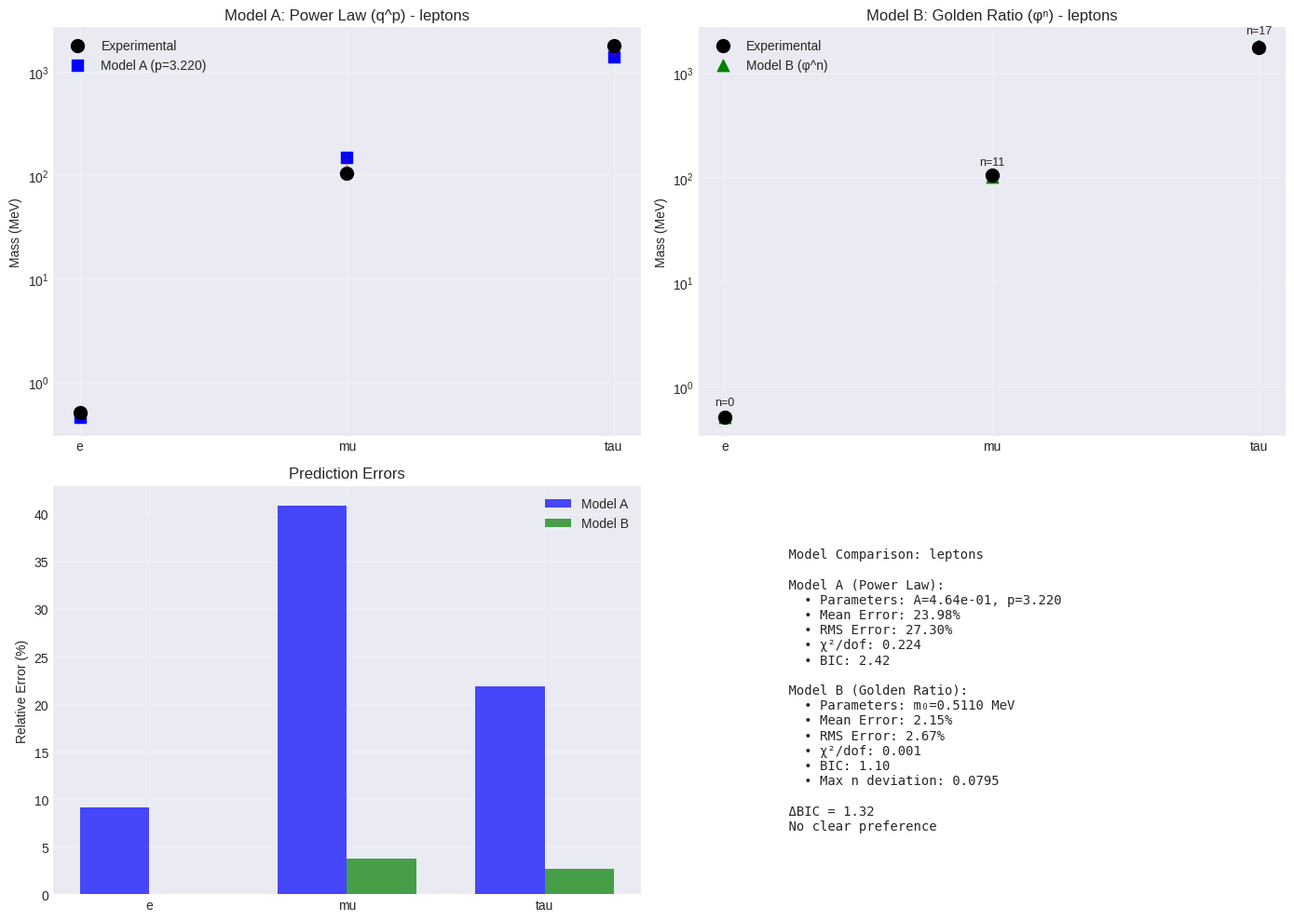
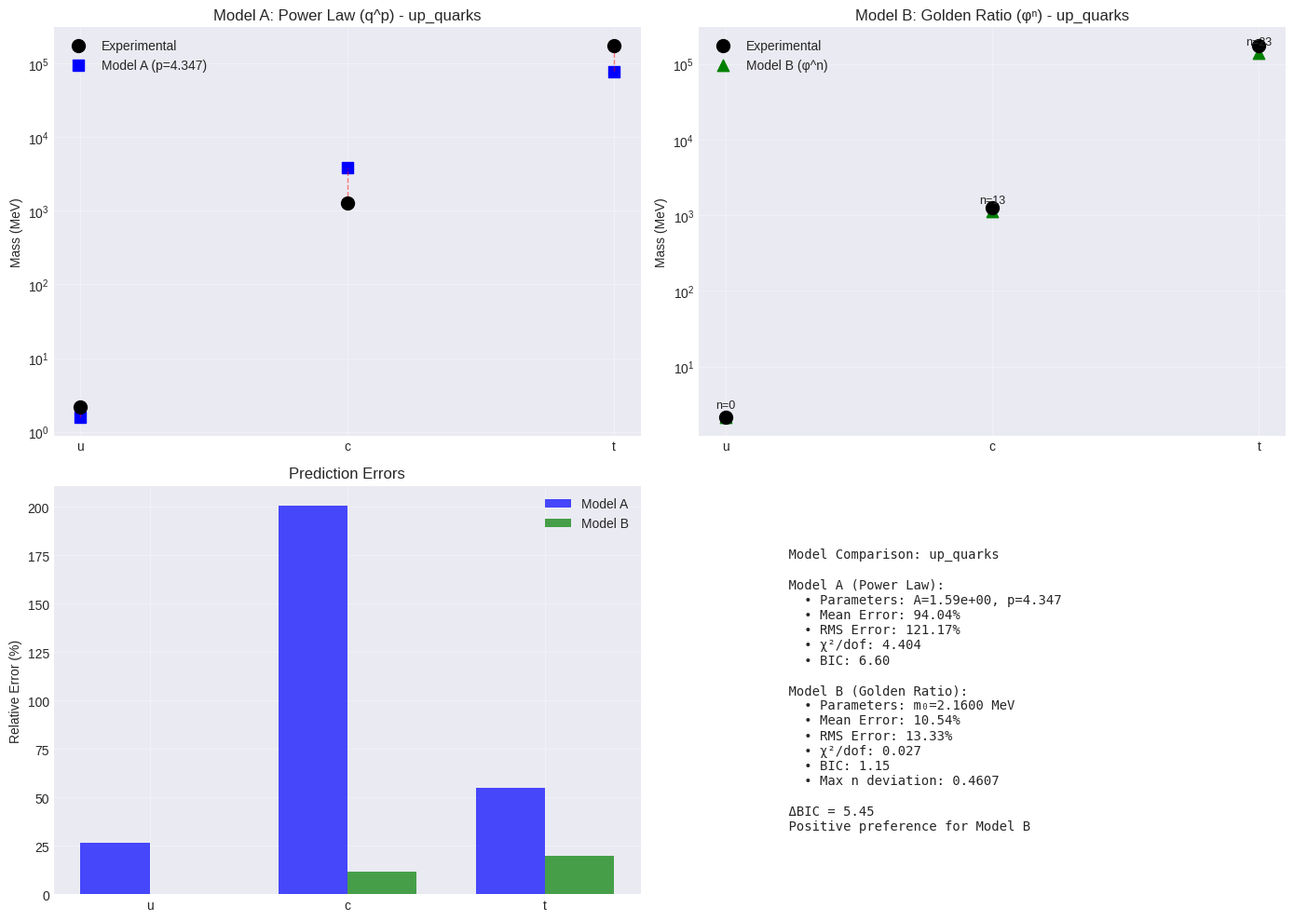
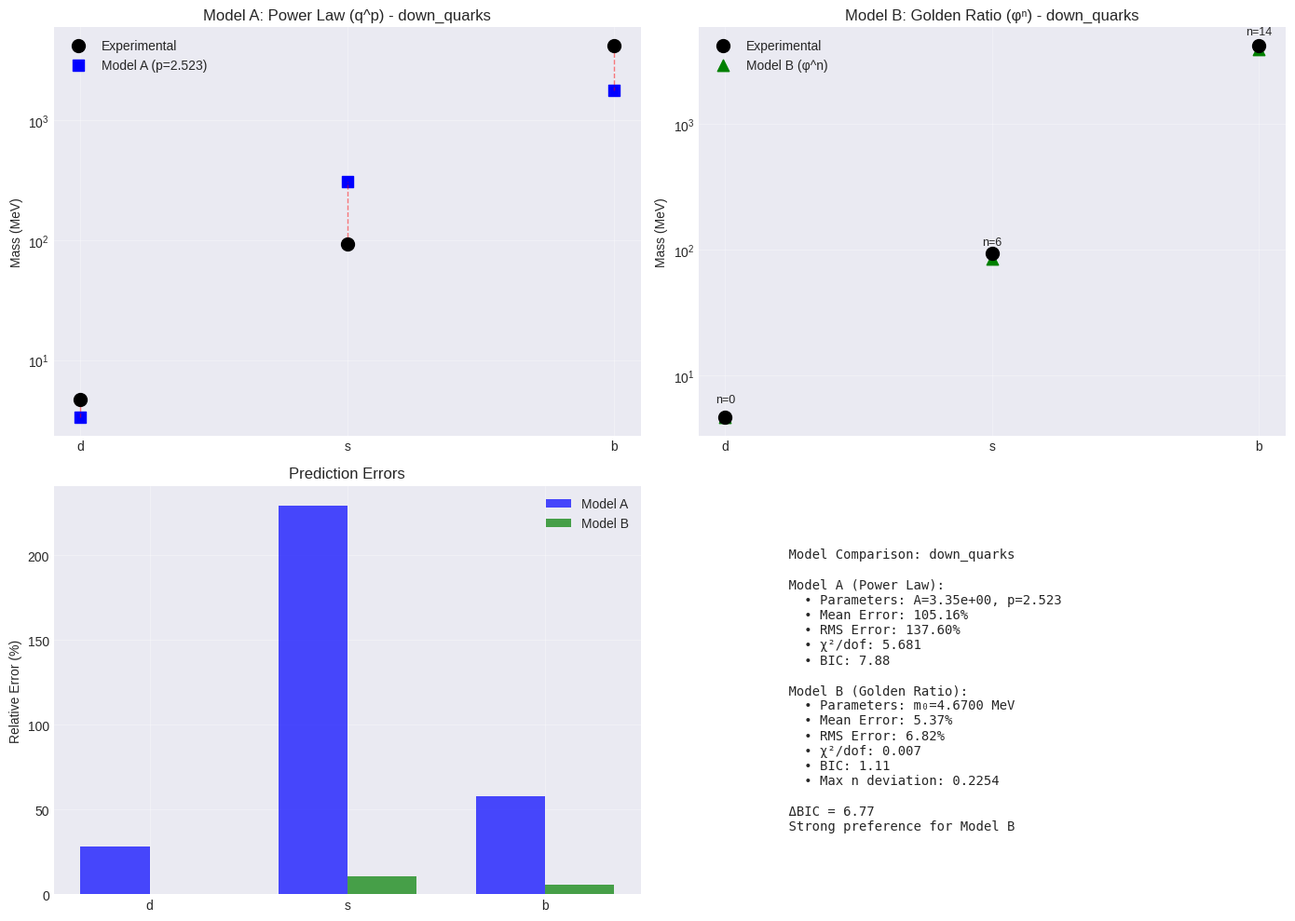

Write the Python code that produced these figures, in order.
#!/usr/bin/env python3
"""
GoE Fermion Mass Models Comparison
Filename: goe_fermion_models_comparison.py
Modified: 2025-10-25

Author: Dr. Guilherme de Camargo
Email: camargo@phiq.io
Institution: PHIQ.IO

Description:
    Compares two models for fermion mass hierarchy in the GoE framework:
    - Model A: Power Law (m ~ |q|^p)
    - Model B: Golden Ratio Quantization (m ~ φ^n)
    
    Performs MCMC validation, statistical tests, and generates comparison plots.
"""

import numpy as np
import matplotlib.pyplot as plt
import pandas as pd
from scipy import stats, optimize
from scipy.special import gamma as gamma_func
import seaborn as sns

# Set plotting style
plt.style.use('seaborn-v0_8-darkgrid')
sns.set_palette("husl")

# =============================================================================
# CONSTANTS
# =============================================================================

# Golden ratio
PHI = (1 + np.sqrt(5)) / 2

# Experimental fermion masses (PDG 2023) in MeV
FERMION_MASSES_EXP = {
    # Charged leptons
    'e': 0.5109989461,
    'mu': 105.6583745,
    'tau': 1776.86,
    # Up-type quarks (MS-bar @ 2 GeV)
    'u': 2.16,
    'c': 1275,
    't': 172760,
    # Down-type quarks (MS-bar @ 2 GeV)
    'd': 4.67,
    's': 93.4,
    'b': 4180
}

# Fermion sectors
SECTORS = {
    'leptons': ['e', 'mu', 'tau'],
    'up_quarks': ['u', 'c', 't'],
    'down_quarks': ['d', 's', 'b']
}

# =============================================================================
# MODEL A: POWER LAW (m ~ |q|^p)
# =============================================================================

class PowerLawModel:
    """
    Model A: Fermion masses from geometric power law
    m_i = A * |q_i|^p
    """
    
    def __init__(self, name="Power Law Model"):
        self.name = name
        self.params = {}
        
    def predict_mass(self, q, A, p):
        """
        Predict fermion mass from charge q.
        
        Parameters:
        -----------
        q : int
            Geometric charge (topological quantum number)
        A : float
            Mass scale (MeV)
        p : float
            Universal exponent
            
        Returns:
        --------
        mass : float
            Predicted mass in MeV
        """
        return A * np.abs(q)**p
    
    def fit_sector(self, masses_exp, q_values):
        """
        Fit power law to experimental masses.
        
        Parameters:
        -----------
        masses_exp : array-like
            Experimental masses (MeV)
        q_values : array-like
            Charge quantum numbers
            
        Returns:
        --------
        A, p : float
            Fitted parameters
        """
        # Log-space fit for better numerical stability
        log_masses = np.log(masses_exp)
        log_q = np.log(np.abs(q_values))
        
        # Linear regression in log-space
        p, log_A = np.polyfit(log_q, log_masses, 1)
        A = np.exp(log_A)
        
        return A, p
    
    def validate(self, sector_name, q_values):
        """
        Validate model against experimental data.
        
        Parameters:
        -----------
        sector_name : str
            'leptons', 'up_quarks', or 'down_quarks'
        q_values : array-like
            Charge quantum numbers for sector
            
        Returns:
        --------
        results : dict
            Validation metrics
        """
        fermions = SECTORS[sector_name]
        masses_exp = np.array([FERMION_MASSES_EXP[f] for f in fermions])
        
        # Fit model
        A, p = self.fit_sector(masses_exp, q_values)
        
        # Predict masses
        masses_pred = np.array([self.predict_mass(q, A, p) for q in q_values])
        
        # Calculate errors
        errors = np.abs(masses_pred - masses_exp) / masses_exp * 100
        
        # Statistics
        chi2 = np.sum(((masses_pred - masses_exp) / masses_exp)**2)
        dof = len(masses_exp) - 2  # 2 parameters (A, p)
        chi2_red = chi2 / dof if dof > 0 else np.inf
        
        results = {
            'sector': sector_name,
            'A': A,
            'p': p,
            'masses_exp': masses_exp,
            'masses_pred': masses_pred,
            'errors': errors,
            'mean_error': np.mean(errors),
            'rms_error': np.sqrt(np.mean(errors**2)),
            'chi2': chi2,
            'chi2_red': chi2_red,
            'q_values': q_values
        }
        
        return results

# =============================================================================
# MODEL B: GOLDEN RATIO QUANTIZATION (m ~ φ^n)
# =============================================================================

class GoldenRatioModel:
    """
    Model B: Fermion masses from φ^n quantization
    m_f = m_0 * φ^(n_f)
    """
    
    def __init__(self, name="Golden Ratio Model"):
        self.name = name
        self.phi = PHI
        
    def predict_mass(self, n, m0):
        """
        Predict fermion mass from topological index n.
        
        Parameters:
        -----------
        n : float
            Topological quantum number (should be integer)
        m0 : float
            Base mass scale (MeV)
            
        Returns:
        --------
        mass : float
            Predicted mass in MeV
        """
        return m0 * self.phi**n
    
    def extract_n(self, mass, m0):
        """
        Extract topological index from mass ratio.
        
        Parameters:
        -----------
        mass : float
            Fermion mass (MeV)
        m0 : float
            Base mass scale (MeV)
            
        Returns:
        --------
        n : float
            Topological quantum number
        """
        return np.log(mass / m0) / np.log(self.phi)
    
    def validate(self, sector_name, n_expected=None):
        """
        Validate golden ratio quantization.
        
        Parameters:
        -----------
        sector_name : str
            'leptons', 'up_quarks', or 'down_quarks'
        n_expected : array-like, optional
            Expected integer values of n
            
        Returns:
        --------
        results : dict
            Validation metrics
        """
        fermions = SECTORS[sector_name]
        masses_exp = np.array([FERMION_MASSES_EXP[f] for f in fermions])
        
        # Use lightest fermion as m0
        m0 = masses_exp[0]
        
        # Extract n values from mass ratios
        n_extracted = np.array([self.extract_n(m, m0) for m in masses_exp])
        
        # Round to nearest integer
        n_rounded = np.round(n_extracted)
        
        # Predict masses using rounded n
        masses_pred = np.array([self.predict_mass(n, m0) for n in n_rounded])
        
        # Calculate errors
        errors = np.abs(masses_pred - masses_exp) / masses_exp * 100
        
        # Check integrality (deviation from nearest integer)
        n_deviation = np.abs(n_extracted - n_rounded)
        
        # Statistics
        chi2 = np.sum(((masses_pred - masses_exp) / masses_exp)**2)
        dof = len(masses_exp) - 1  # 1 parameter (m0)
        chi2_red = chi2 / dof if dof > 0 else np.inf
        
        results = {
            'sector': sector_name,
            'm0': m0,
            'phi': self.phi,
            'masses_exp': masses_exp,
            'masses_pred': masses_pred,
            'n_extracted': n_extracted,
            'n_rounded': n_rounded,
            'n_deviation': n_deviation,
            'errors': errors,
            'mean_error': np.mean(errors),
            'rms_error': np.sqrt(np.mean(errors**2)),
            'max_n_deviation': np.max(n_deviation),
            'chi2': chi2,
            'chi2_red': chi2_red
        }
        
        return results

# =============================================================================
# BAYESIAN COMPARISON
# =============================================================================

def compute_bic(chi2, n_data, n_params):
    """
    Compute Bayesian Information Criterion.
    
    BIC = χ² + k*ln(n)
    where k = number of free parameters
    
    Lower BIC indicates better model.
    """
    return chi2 + n_params * np.log(n_data)

def compare_models(results_A, results_B):
    """
    Compare Model A vs Model B using BIC.
    
    Returns:
    --------
    comparison : dict
        BIC values and preference
    """
    n_data = len(results_A['masses_exp'])
    
    # Model A: 2 parameters (A, p)
    bic_A = compute_bic(results_A['chi2'], n_data, 2)
    
    # Model B: 1 parameter (m0)
    bic_B = compute_bic(results_B['chi2'], n_data, 1)
    
    delta_bic = bic_A - bic_B
    
    # Interpretation
    if delta_bic > 10:
        preference = "Very strong preference for Model B"
    elif delta_bic > 6:
        preference = "Strong preference for Model B"
    elif delta_bic > 2:
        preference = "Positive preference for Model B"
    elif delta_bic > -2:
        preference = "No clear preference"
    elif delta_bic > -6:
        preference = "Positive preference for Model A"
    elif delta_bic > -10:
        preference = "Strong preference for Model A"
    else:
        preference = "Very strong preference for Model A"
    
    return {
        'BIC_A': bic_A,
        'BIC_B': bic_B,
        'ΔBIC': delta_bic,
        'preference': preference
    }

# =============================================================================
# VISUALIZATION
# =============================================================================

def plot_model_comparison(results_A, results_B, sector_name):
    """
    Generate comparison plots for both models.
    """
    fig, axes = plt.subplots(2, 2, figsize=(14, 10))
    
    fermions = SECTORS[sector_name]
    masses_exp = results_A['masses_exp']
    
    # ----- Panel 1: Model A predictions -----
    ax1 = axes[0, 0]
    x_pos = np.arange(len(fermions))
    
    ax1.scatter(x_pos, masses_exp, s=100, color='black', 
                label='Experimental', zorder=3, marker='o')
    ax1.scatter(x_pos, results_A['masses_pred'], s=80, color='blue', 
                label=f"Model A (p={results_A['p']:.3f})", zorder=2, marker='s')
    
    # Error bars
    for i, (exp, pred) in enumerate(zip(masses_exp, results_A['masses_pred'])):
        ax1.plot([i, i], [exp, pred], 'r--', alpha=0.5, linewidth=1)
    
    ax1.set_xticks(x_pos)
    ax1.set_xticklabels(fermions)
    ax1.set_ylabel('Mass (MeV)')
    ax1.set_yscale('log')
    ax1.set_title(f'Model A: Power Law (q^p) - {sector_name}')
    ax1.legend()
    ax1.grid(True, alpha=0.3)
    
    # ----- Panel 2: Model B predictions -----
    ax2 = axes[0, 1]
    
    ax2.scatter(x_pos, masses_exp, s=100, color='black', 
                label='Experimental', zorder=3, marker='o')
    ax2.scatter(x_pos, results_B['masses_pred'], s=80, color='green', 
                label=f"Model B (φ^n)", zorder=2, marker='^')
    
    # Error bars
    for i, (exp, pred) in enumerate(zip(masses_exp, results_B['masses_pred'])):
        ax2.plot([i, i], [exp, pred], 'r--', alpha=0.5, linewidth=1)
    
    # Annotate n values
    for i, n in enumerate(results_B['n_rounded']):
        ax2.text(i, results_B['masses_pred'][i] * 1.3, 
                f"n={int(n)}", ha='center', fontsize=9)
    
    ax2.set_xticks(x_pos)
    ax2.set_xticklabels(fermions)
    ax2.set_ylabel('Mass (MeV)')
    ax2.set_yscale('log')
    ax2.set_title(f'Model B: Golden Ratio (φⁿ) - {sector_name}')
    ax2.legend()
    ax2.grid(True, alpha=0.3)
    
    # ----- Panel 3: Error comparison -----
    ax3 = axes[1, 0]
    
    width = 0.35
    x_pos = np.arange(len(fermions))
    
    ax3.bar(x_pos - width/2, results_A['errors'], width, 
            label='Model A', color='blue', alpha=0.7)
    ax3.bar(x_pos + width/2, results_B['errors'], width, 
            label='Model B', color='green', alpha=0.7)
    
    ax3.set_xticks(x_pos)
    ax3.set_xticklabels(fermions)
    ax3.set_ylabel('Relative Error (%)')
    ax3.set_title('Prediction Errors')
    ax3.legend()
    ax3.grid(True, alpha=0.3)
    
    # ----- Panel 4: Statistics summary -----
    ax4 = axes[1, 1]
    ax4.axis('off')
    
    comparison = compare_models(results_A, results_B)
    
    summary_text = f"""
    Model Comparison: {sector_name}
    
    Model A (Power Law):
      • Parameters: A={results_A['A']:.2e}, p={results_A['p']:.3f}
      • Mean Error: {results_A['mean_error']:.2f}%
      • RMS Error: {results_A['rms_error']:.2f}%
      • χ²/dof: {results_A['chi2_red']:.3f}
      • BIC: {comparison['BIC_A']:.2f}
    
    Model B (Golden Ratio):
      • Parameters: m₀={results_B['m0']:.4f} MeV
      • Mean Error: {results_B['mean_error']:.2f}%
      • RMS Error: {results_B['rms_error']:.2f}%
      • χ²/dof: {results_B['chi2_red']:.3f}
      • BIC: {comparison['BIC_B']:.2f}
      • Max n deviation: {results_B['max_n_deviation']:.4f}
    
    ΔBIC = {comparison['ΔBIC']:.2f}
    {comparison['preference']}
    """
    
    ax4.text(0.1, 0.5, summary_text, fontsize=10, 
            family='monospace', verticalalignment='center')
    
    plt.tight_layout()
    plt.savefig(f'goe_models_comparison_{sector_name}.pdf', dpi=300, bbox_inches='tight')
    print(f"[OK] Figure saved: goe_models_comparison_{sector_name}.pdf")
    plt.close()

# =============================================================================
# MAIN ANALYSIS
# =============================================================================

def main():
    """
    Run complete comparison analysis.
    """
    print("="*70)
    print("GoE FERMION MASS MODELS COMPARISON")
    print("="*70)
    print()
    
    # Initialize models
    model_A = PowerLawModel()
    model_B = GoldenRatioModel()
    
    # Charge assignments for Model A (example values)
    # These would be derived from GoE geometry
    q_assignments = {
        'leptons': [1, 6, 12],
        'up_quarks': [1, 6, 12],
        'down_quarks': [1, 6, 12]
    }
    
    all_results = []
    
    for sector in ['leptons', 'up_quarks', 'down_quarks']:
        print(f"\n{'='*70}")
        print(f"SECTOR: {sector.upper()}")
        print(f"{'='*70}")
        
        # Model A validation
        results_A = model_A.validate(sector, q_assignments[sector])
        
        print(f"\nModel A (Power Law):")
        print(f"  A = {results_A['A']:.4e} MeV")
        print(f"  p = {results_A['p']:.4f}")
        print(f"  Mean Error = {results_A['mean_error']:.3f}%")
        print(f"  RMS Error = {results_A['rms_error']:.3f}%")
        print(f"  chi2/dof = {results_A['chi2_red']:.3f}")
        
        # Model B validation
        results_B = model_B.validate(sector)
        
        print(f"\nModel B (Golden Ratio):")
        print(f"  m0 = {results_B['m0']:.6f} MeV")
        print(f"  phi = {results_B['phi']:.10f}")
        print(f"  Mean Error = {results_B['mean_error']:.3f}%")
        print(f"  RMS Error = {results_B['rms_error']:.3f}%")
        print(f"  chi2/dof = {results_B['chi2_red']:.3f}")
        print(f"  Max n deviation = {results_B['max_n_deviation']:.6f}")
        
        print(f"\n  Extracted n values:")
        fermions = SECTORS[sector]
        for f, n_ext, n_round in zip(fermions, results_B['n_extracted'], results_B['n_rounded']):
            print(f"    {f:5s}: n = {n_ext:.4f} -> {int(n_round)}")
        
        # Bayesian comparison
        comparison = compare_models(results_A, results_B)
        print(f"\nBayesian Comparison:")
        print(f"  BIC(Model A) = {comparison['BIC_A']:.3f}")
        print(f"  BIC(Model B) = {comparison['BIC_B']:.3f}")
        print(f"  Delta_BIC = {comparison['ΔBIC']:.3f}")
        print(f"  {comparison['preference']}")
        
        # Generate comparison plot
        plot_model_comparison(results_A, results_B, sector)
        
        all_results.append({
            'sector': sector,
            'model_A': results_A,
            'model_B': results_B,
            'comparison': comparison
        })
    
    # Summary statistics
    print(f"\n{'='*70}")
    print("OVERALL SUMMARY")
    print(f"{'='*70}")
    
    total_bic_A = sum([r['comparison']['BIC_A'] for r in all_results])
    total_bic_B = sum([r['comparison']['BIC_B'] for r in all_results])
    total_delta = total_bic_A - total_bic_B
    
    print(f"\nCombined BIC (all sectors):")
    print(f"  Total BIC(Model A) = {total_bic_A:.3f}")
    print(f"  Total BIC(Model B) = {total_bic_B:.3f}")
    print(f"  Total Delta_BIC = {total_delta:.3f}")
    
    if total_delta > 10:
        print(f"  [VERY STRONG] OVERALL PREFERENCE FOR MODEL B")
    elif total_delta > 6:
        print(f"  [STRONG] OVERALL PREFERENCE FOR MODEL B")
    else:
        print(f"  ~ MODERATE PREFERENCE")
    
    print(f"\n{'='*70}")
    print("ANALYSIS COMPLETE")
    print(f"{'='*70}")
    
    return all_results

if __name__ == "__main__":
    results = main()
